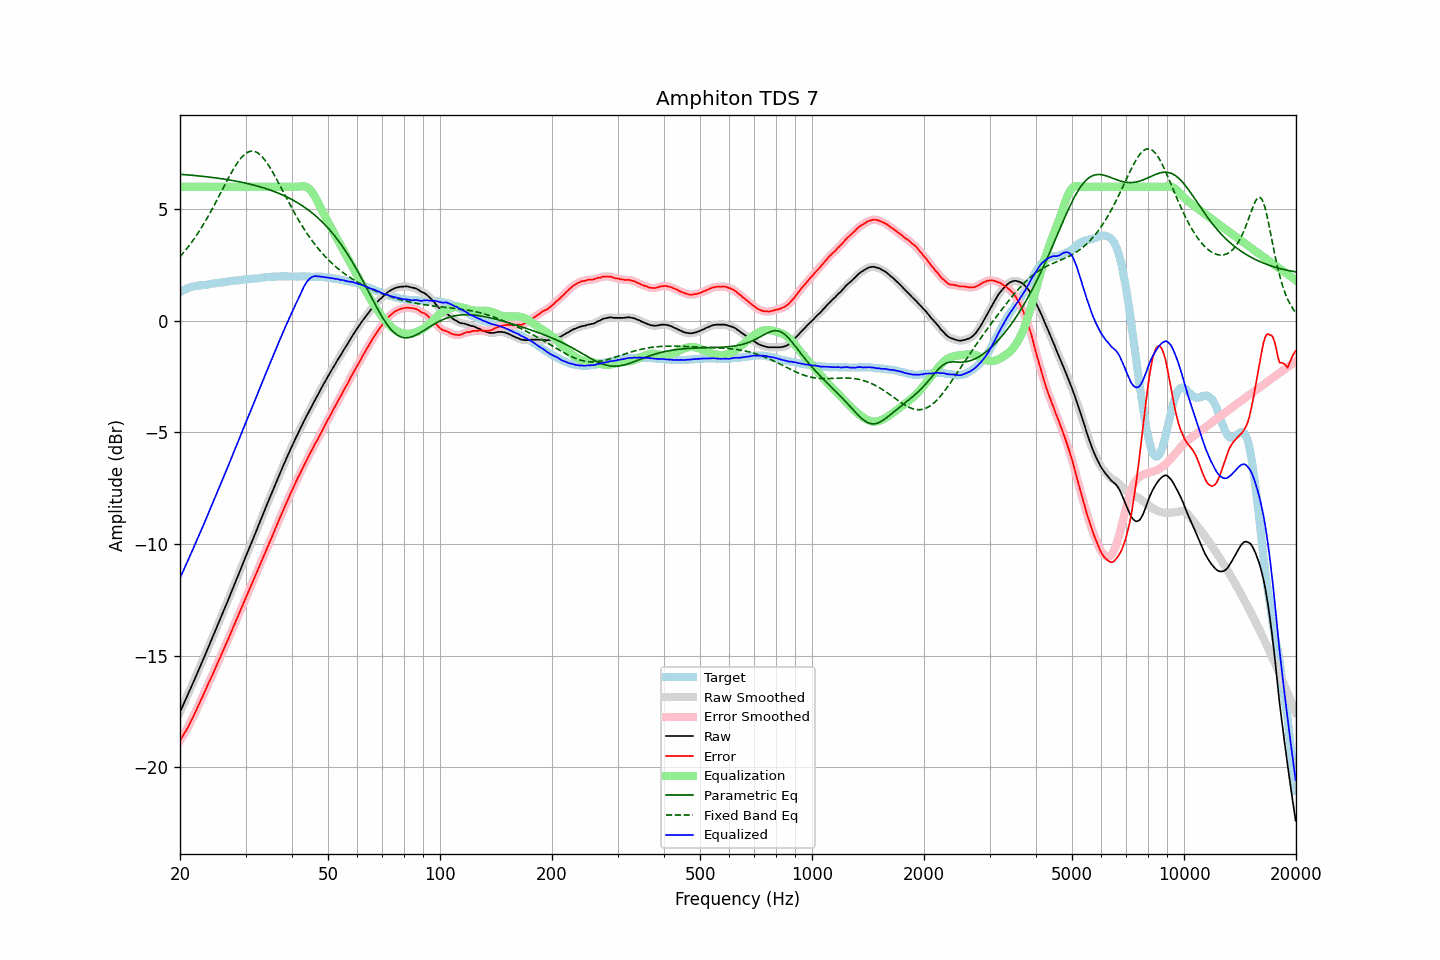

Data behind this chart, as committed beside it:
frequency, raw, error, smoothed, error_smoothed, equalization, parametric_eq, fixed_band_eq, equalized_raw, equalized_smoothed, target
20.00, -17.53, -18.81, -17.53, -18.81, 6.00, 6.56, 2.87, -11.53, -11.53, 1.28
20.20, -17.37, -18.69, -17.37, -18.69, 6.00, 6.56, 2.95, -11.37, -11.37, 1.32
20.40, -17.21, -18.57, -17.21, -18.57, 6.00, 6.55, 3.03, -11.21, -11.21, 1.36
20.61, -17.05, -18.45, -17.05, -18.45, 6.00, 6.54, 3.12, -11.05, -11.05, 1.39
20.81, -16.89, -18.32, -16.89, -18.33, 6.00, 6.54, 3.21, -10.89, -10.89, 1.43
21.02, -16.73, -18.20, -16.73, -18.20, 6.00, 6.53, 3.30, -10.73, -10.73, 1.47
21.23, -16.57, -18.06, -16.57, -18.06, 6.00, 6.53, 3.39, -10.57, -10.57, 1.49
21.44, -16.40, -17.91, -16.40, -17.92, 6.00, 6.52, 3.49, -10.40, -10.40, 1.51
21.66, -16.24, -17.77, -16.24, -17.77, 6.00, 6.51, 3.59, -10.24, -10.24, 1.53
21.87, -16.08, -17.62, -16.07, -17.62, 6.00, 6.51, 3.69, -10.08, -10.07, 1.54
22.09, -15.91, -17.47, -15.91, -17.47, 6.00, 6.50, 3.80, -9.91, -9.91, 1.56
22.31, -15.74, -17.31, -15.74, -17.31, 6.00, 6.49, 3.91, -9.74, -9.74, 1.57
22.54, -15.58, -17.16, -15.58, -17.16, 6.00, 6.49, 4.02, -9.58, -9.58, 1.58
22.76, -15.41, -17.00, -15.41, -17.00, 6.00, 6.48, 4.13, -9.41, -9.41, 1.59
22.99, -15.25, -16.84, -15.25, -16.84, 6.00, 6.47, 4.25, -9.25, -9.25, 1.59
23.22, -15.08, -16.68, -15.08, -16.68, 6.00, 6.46, 4.37, -9.08, -9.08, 1.60
23.45, -14.91, -16.52, -14.91, -16.52, 6.00, 6.45, 4.49, -8.91, -8.91, 1.61
23.69, -14.74, -16.36, -14.74, -16.36, 6.00, 6.45, 4.61, -8.74, -8.74, 1.62
23.92, -14.57, -16.20, -14.57, -16.20, 6.00, 6.44, 4.74, -8.57, -8.57, 1.63
24.16, -14.40, -16.05, -14.40, -16.05, 6.00, 6.43, 4.87, -8.40, -8.40, 1.65
24.40, -14.23, -15.90, -14.23, -15.89, 6.00, 6.42, 5.00, -8.23, -8.23, 1.67
24.65, -14.06, -15.73, -14.06, -15.73, 6.00, 6.41, 5.14, -8.06, -8.06, 1.67
24.89, -13.89, -15.56, -13.89, -15.57, 6.00, 6.40, 5.27, -7.89, -7.89, 1.68
25.14, -13.72, -15.40, -13.72, -15.40, 6.00, 6.39, 5.41, -7.72, -7.72, 1.69
25.39, -13.54, -15.23, -13.54, -15.24, 6.00, 6.38, 5.55, -7.54, -7.54, 1.70
25.65, -13.37, -15.09, -13.37, -15.08, 6.00, 6.37, 5.69, -7.37, -7.37, 1.72
25.91, -13.19, -14.91, -13.19, -14.91, 6.00, 6.36, 5.83, -7.19, -7.19, 1.71
26.16, -13.02, -14.74, -13.02, -14.75, 6.00, 6.35, 5.97, -7.02, -7.02, 1.72
26.43, -12.85, -14.59, -12.85, -14.58, 6.00, 6.34, 6.10, -6.85, -6.85, 1.73
26.69, -12.67, -14.41, -12.68, -14.42, 6.00, 6.33, 6.24, -6.67, -6.68, 1.74
26.96, -12.50, -14.26, -12.50, -14.26, 6.00, 6.32, 6.38, -6.50, -6.50, 1.76
27.23, -12.32, -14.09, -12.32, -14.09, 6.00, 6.30, 6.51, -6.32, -6.32, 1.77
27.50, -12.14, -13.92, -12.14, -13.92, 6.00, 6.29, 6.64, -6.14, -6.14, 1.78
27.77, -11.96, -13.74, -11.96, -13.75, 6.00, 6.28, 6.76, -5.96, -5.96, 1.78
28.05, -11.79, -13.59, -11.79, -13.58, 6.00, 6.26, 6.89, -5.79, -5.79, 1.80
28.33, -11.61, -13.41, -11.61, -13.41, 6.00, 6.25, 7.00, -5.61, -5.61, 1.80
28.62, -11.44, -13.25, -11.44, -13.25, 6.00, 6.24, 7.11, -5.44, -5.44, 1.81
28.90, -11.26, -13.08, -11.26, -13.07, 6.00, 6.22, 7.20, -5.26, -5.26, 1.82
29.19, -11.08, -12.90, -11.08, -12.91, 6.00, 6.21, 7.29, -5.08, -5.08, 1.82
29.48, -10.90, -12.74, -10.90, -12.74, 6.00, 6.19, 7.37, -4.90, -4.90, 1.84
29.78, -10.72, -12.57, -10.72, -12.57, 6.00, 6.18, 7.44, -4.72, -4.72, 1.84
30.08, -10.55, -12.41, -10.55, -12.40, 6.00, 6.16, 7.50, -4.55, -4.55, 1.85
30.38, -10.37, -12.23, -10.38, -12.23, 6.00, 6.15, 7.54, -4.37, -4.38, 1.85
30.68, -10.20, -12.07, -10.20, -12.07, 6.00, 6.13, 7.57, -4.20, -4.20, 1.87
30.99, -10.03, -11.90, -10.03, -11.90, 6.00, 6.11, 7.60, -4.03, -4.03, 1.87
31.30, -9.85, -11.73, -9.86, -11.74, 6.00, 6.09, 7.60, -3.85, -3.86, 1.88
31.61, -9.68, -11.57, -9.68, -11.56, 6.00, 6.07, 7.59, -3.68, -3.68, 1.89
31.93, -9.50, -11.40, -9.50, -11.39, 6.00, 6.06, 7.57, -3.50, -3.50, 1.90
32.24, -9.32, -11.21, -9.32, -11.22, 6.00, 6.04, 7.54, -3.32, -3.32, 1.89
32.57, -9.14, -11.06, -9.14, -11.05, 6.00, 6.02, 7.48, -3.14, -3.14, 1.91
32.89, -8.96, -10.88, -8.96, -10.88, 6.00, 6.00, 7.43, -2.96, -2.96, 1.92
33.22, -8.78, -10.71, -8.78, -10.71, 6.00, 5.97, 7.35, -2.78, -2.78, 1.93
33.55, -8.60, -10.54, -8.60, -10.54, 6.00, 5.95, 7.27, -2.60, -2.60, 1.94
33.89, -8.43, -10.38, -8.43, -10.37, 6.00, 5.93, 7.18, -2.43, -2.43, 1.95
34.23, -8.25, -10.21, -8.25, -10.21, 6.00, 5.91, 7.08, -2.25, -2.25, 1.96
34.57, -8.08, -10.04, -8.08, -10.04, 6.00, 5.88, 6.97, -2.08, -2.08, 1.96
34.92, -7.91, -9.87, -7.91, -9.88, 6.00, 5.86, 6.86, -1.91, -1.91, 1.96
35.27, -7.74, -9.71, -7.74, -9.71, 6.00, 5.83, 6.74, -1.74, -1.74, 1.97
35.62, -7.57, -9.55, -7.57, -9.54, 6.00, 5.80, 6.61, -1.57, -1.57, 1.98
35.97, -7.39, -9.36, -7.39, -9.37, 6.00, 5.78, 6.48, -1.39, -1.39, 1.98
... 635 more rows
